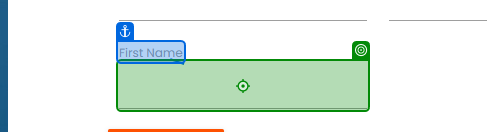
Task: This exersece is used to get knowledge of control flow like If,Elseif,Switch,While,DoWhile and Swith statements
Workflow: TestActivityOptionExercise

Step 1: type [strFirstname] into the text box in window 'Rpa Challenge' (msedge.exe)

Step 2: Use Browser Edge: Rpa Challenge in window 'Rpa Challenge' (msedge.exe) (no picture)

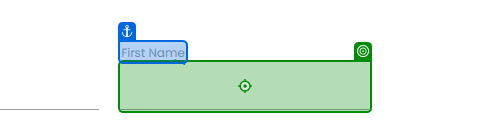
Step 3: type [strFirstname] into the text box '7fPu2' in window 'Rpa Challenge' (msedge.exe)
